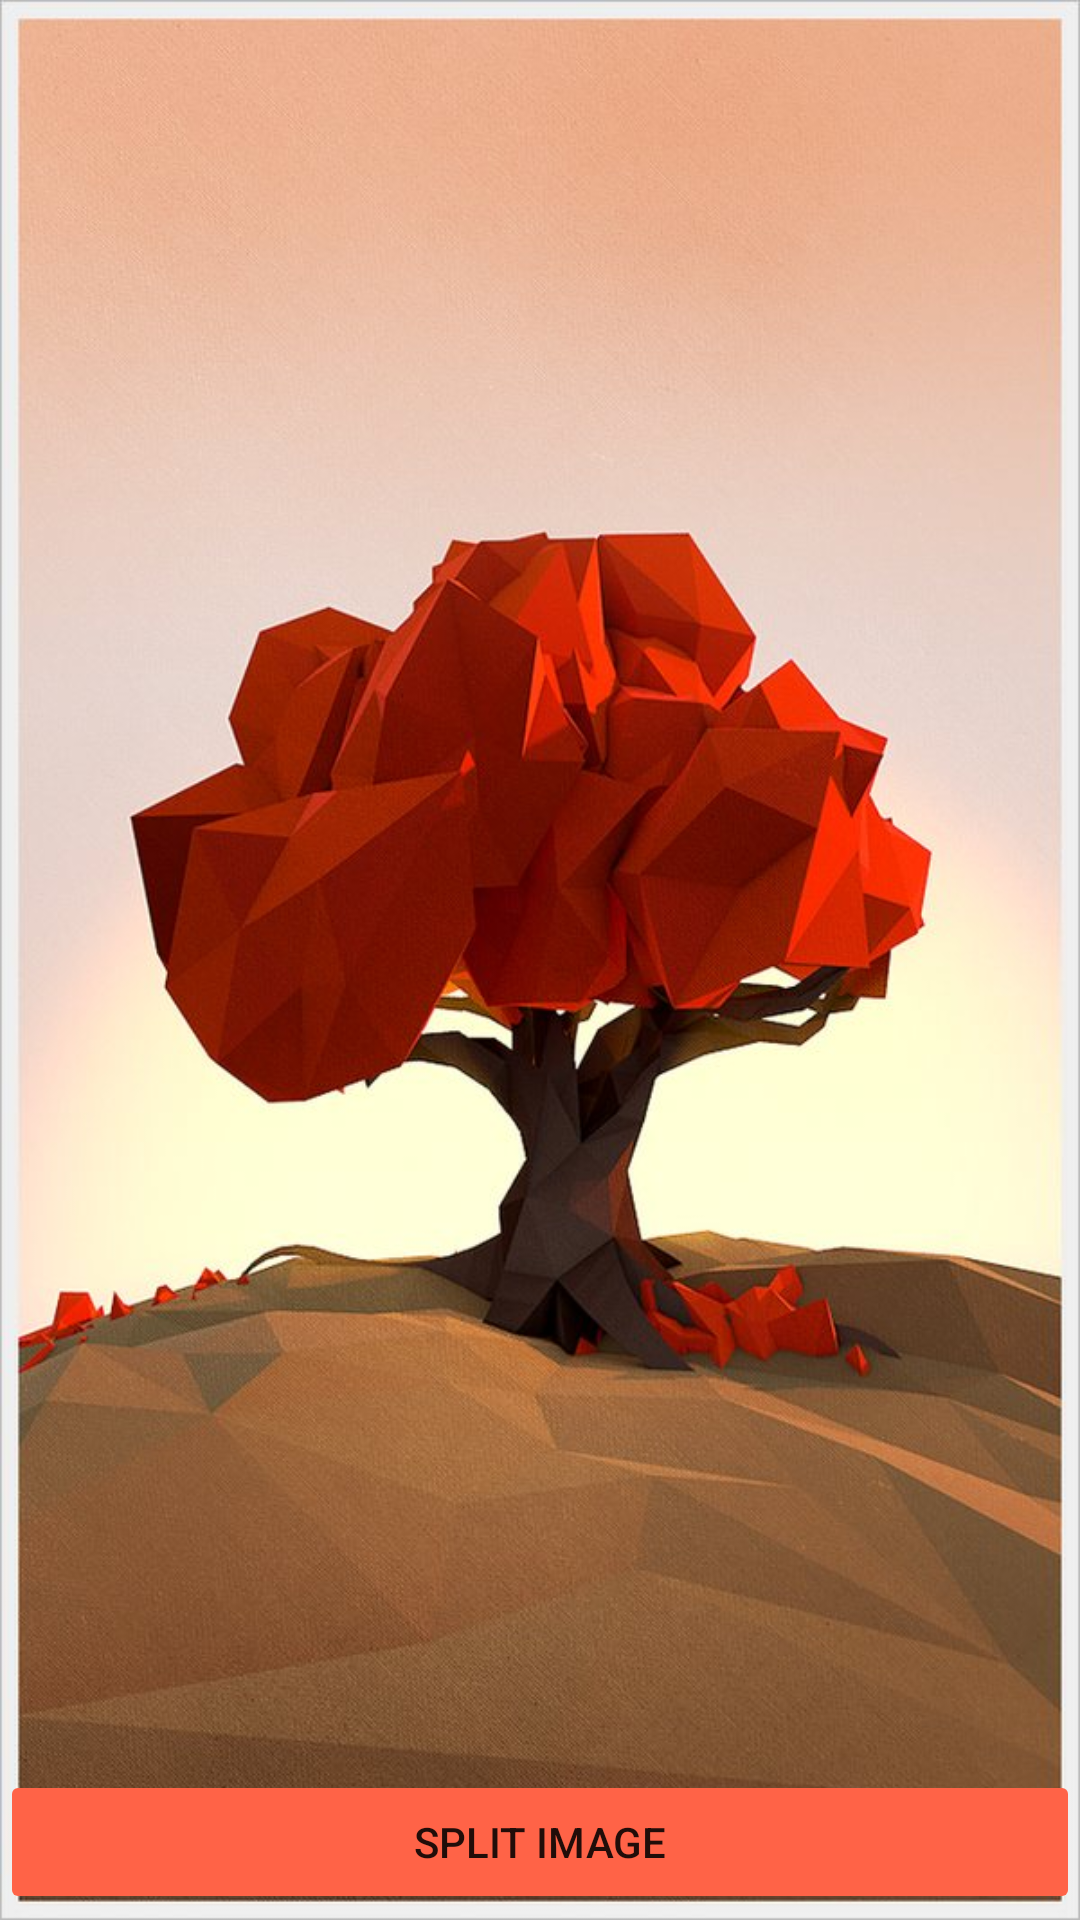

The Android layout XML behind this screen, and the referenced resources:
<!-- AndroidManifest.xml: application theme Theme.FinalLogIn -->
<!-- res/layout/activity_main5.xml -->
<?xml version="1.0" encoding="utf-8"?>
<RelativeLayout xmlns:android="http://schemas.android.com/apk/res/android"
    xmlns:app="http://schemas.android.com/apk/res-auto"
    xmlns:tools="http://schemas.android.com/tools"
    android:layout_width="match_parent"
    android:layout_height="match_parent"
    android:background="@drawable/beautiful"
    tools:context=".MainActivity5">

    <ImageView
        android:id="@+id/imgGallery2"
        android:layout_width="match_parent"
        android:layout_height="404dp"
        android:layout_alignParentTop="true"
        android:layout_alignParentBottom="true"
        android:layout_marginTop="131dp"
        android:layout_marginBottom="196dp"
        app:layout_constraintBottom_toBottomOf="parent"
        app:layout_constraintEnd_toEndOf="parent"
        app:layout_constraintHorizontal_bias="0.0"
        app:layout_constraintStart_toStartOf="parent"
        app:layout_constraintTop_toTopOf="parent"
        app:layout_constraintVertical_bias="0.394"
        tools:srcCompat="@tools:sample/avatars" />


    
    
    
    
    
    
    
    


    <SlidingDrawer
        android:id="@+id/split_slider"
        android:layout_width="match_parent"
        android:layout_height="match_parent"
        android:layout_alignParentBottom="true"
        android:layout_marginBottom="2dp"
        android:content="@+id/split_numbers"

        android:handle="@+id/split_image"
        android:topOffset="230dip">

        <Button
            android:id="@id/split_image"
            android:layout_width="fill_parent"
            android:layout_height="wrap_content"
            android:layout_alignParentBottom="true"
            android:backgroundTint="@color/Tomato"


            android:text="Split Image" />

        <LinearLayout
            android:id="@id/split_numbers"
            android:layout_width="match_parent"
            android:layout_height="match_parent"

            android:orientation="vertical">

            <Button
                android:id="@+id/three"
                android:layout_width="match_parent"
                android:layout_height="wrap_content"
                android:clickable="true"


                android:text="3*3" />

            <Button
                android:id="@+id/four"
                android:layout_width="match_parent"
                android:layout_height="wrap_content"


                android:clickable="true"
                android:text="4*4" />

            <Button
                android:id="@+id/five"
                android:layout_width="match_parent"
                android:layout_height="wrap_content"


                android:clickable="true"
                android:text="5*5" />

        </LinearLayout>
    </SlidingDrawer>

</RelativeLayout>
<!-- resources referenced by this layout -->
<resources>
  <color name="Tomato">#FF6347</color>
  <!-- drawable beautiful: png bitmap (drawable, 94154 bytes) -->
  <style name="Theme.FinalLogIn" parent="Theme.MaterialComponents.DayNight.NoActionBar">
          
          <item name="colorPrimary">@color/purple_500</item>
          <item name="colorPrimaryVariant">@color/Lavender</item>
          <item name="colorOnPrimary">@color/white</item>
          
          <item name="colorSecondary">@color/teal_200</item>
          <item name="colorSecondaryVariant">@color/teal_700</item>
          <item name="colorOnSecondary">@color/black</item>
          
          <item name="android:statusBarColor">?attr/colorPrimaryVariant</item>
          
      </style>
  <color name="purple_500">#FF6200EE</color>
  <color name="Lavender">#E6E6FA</color>
  <color name="white">#FFFFFFFF</color>
  <color name="teal_200">#FF03DAC5</color>
  <color name="teal_700">#FF018786</color>
  <color name="black">#FF000000</color>
</resources>
